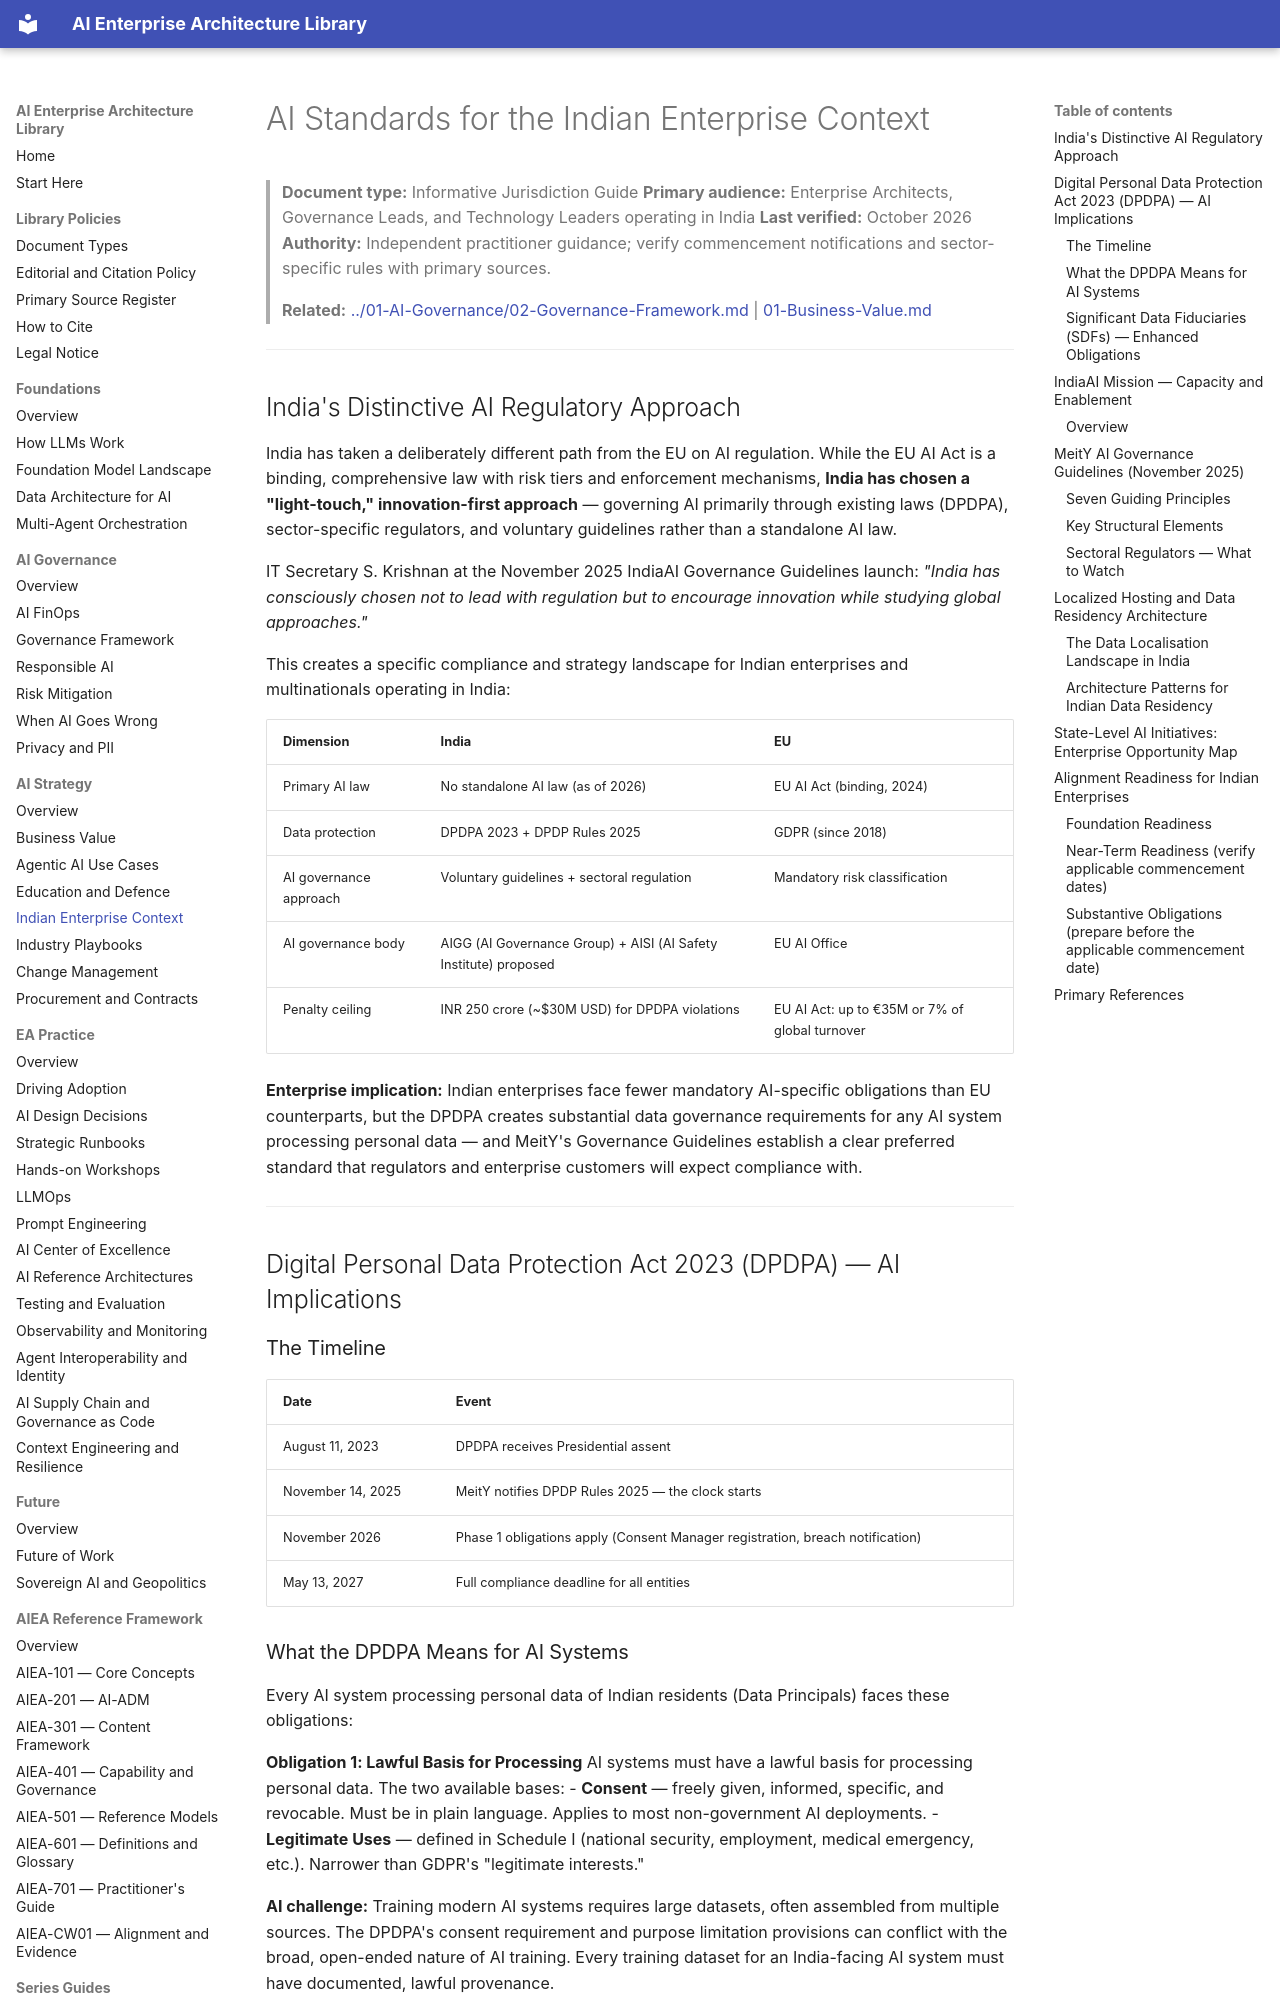

repository: ParthivPandya/enterprise-ai-architecture-library · page: 02-AI-Strategy/04-Indian-Enterprise-Context/index.html · generator: mkdocs

# AI Standards for the Indian Enterprise Context

> **Document type:** Informative Jurisdiction Guide
> **Primary audience:** Enterprise Architects, Governance Leads, and Technology Leaders operating in India
> **Last verified:** October 2026
> **Authority:** Independent practitioner guidance; verify commencement notifications and sector-specific rules with primary sources.

> **Related:** [../01-AI-Governance/02-Governance-Framework.md](../01-AI-Governance/02-Governance-Framework.md) | [01-Business-Value.md](01-Business-Value.md)

---

## India's Distinctive AI Regulatory Approach

India has taken a deliberately different path from the EU on AI regulation. While the EU AI Act is a binding, comprehensive law with risk tiers and enforcement mechanisms, **India has chosen a "light-touch," innovation-first approach** — governing AI primarily through existing laws (DPDPA), sector-specific regulators, and voluntary guidelines rather than a standalone AI law.

IT Secretary S. Krishnan at the November 2025 IndiaAI Governance Guidelines launch: *"India has consciously chosen not to lead with regulation but to encourage innovation while studying global approaches."*

This creates a specific compliance and strategy landscape for Indian enterprises and multinationals operating in India:

| Dimension | India | EU |
|---|---|---|
| Primary AI law | No standalone AI law (as of 2026) | EU AI Act (binding, 2024) |
| Data protection | DPDPA 2023 + DPDP Rules 2025 | GDPR (since 2018) |
| AI governance approach | Voluntary guidelines + sectoral regulation | Mandatory risk classification |
| AI governance body | AIGG (AI Governance Group) + AISI (AI Safety Institute) proposed | EU AI Office |
| Penalty ceiling | INR 250 crore (~$30M USD) for DPDPA violations | EU AI Act: up to €35M or 7% of global turnover |

**Enterprise implication:** Indian enterprises face fewer mandatory AI-specific obligations than EU counterparts, but the DPDPA creates substantial data governance requirements for any AI system processing personal data — and MeitY's Governance Guidelines establish a clear preferred standard that regulators and enterprise customers will expect compliance with.

---

## Digital Personal Data Protection Act 2023 (DPDPA) — AI Implications

### The Timeline

| Date | Event |
|---|---|
| August 11, 2023 | DPDPA receives Presidential assent |
| November 14, 2025 | MeitY notifies DPDP Rules 2025 — the clock starts |
| November 2026 | Phase 1 obligations apply (Consent Manager registration, breach notification) |
| May 13, 2027 | Full compliance deadline for all entities |
